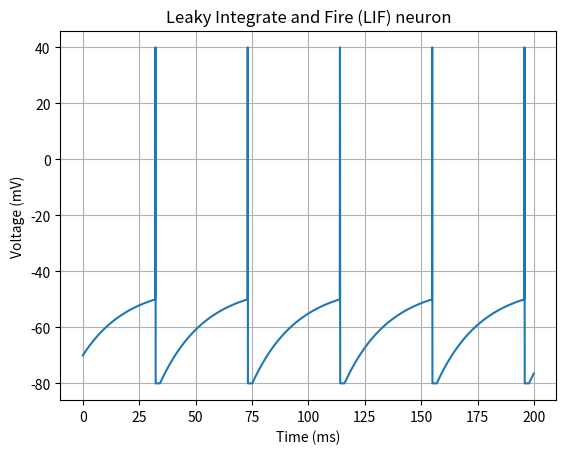

The matplotlib source for this figure:
import numpy as np
import matplotlib.pyplot as plt

# Simulation settings
dt = 0.1  
T = 200   
time = np.arange(0, T, dt)

# neuron properties
V_rest = -70       
V_reset = -80    
V_peak = 40        
threshold = -50    

#starting voltage
V = np.zeros(len(time))
V[0] = V_rest

#input current
I = 25             

# membrane time constant
tau = 20

#Refractory period timer (stops it from firing again instantly)
refractory_period = 2.0  # ms
refractory_steps = int(refractory_period / dt)  # how many calculation steps = 2ms
refractory_timer = 0     # starts at 0 (not in refractory period)

# Simulate the neuron
for i in range(1, len(time)):

    # The Refractory Period
    # If the timer is counting down, the neuron is "recovering".
    # Force the voltage to stay at the reset level and do NOT calculate anything else.
    if refractory_timer > 0:
        V[i] = V_reset
        refractory_timer -= 1
        continue  

    # Normal Leaky Integration
    dV = (-(V[i-1] - V_rest) + I) * dt / tau
    V[i] = V[i-1] + dV

    # The Fire
    # If we hit the threshold, blast the voltage up to +40mV
    if V[i] >= threshold:
        V[i] = V_peak   # Draw the lightning bolt straight up

        # The Reset
        refractory_timer = refractory_steps

# Plot the result
plt.plot(time, V)
plt.xlabel("Time (ms)")
plt.ylabel("Voltage (mV)")
plt.title("Leaky Integrate and Fire (LIF) neuron")
plt.grid(True)
plt.show()
